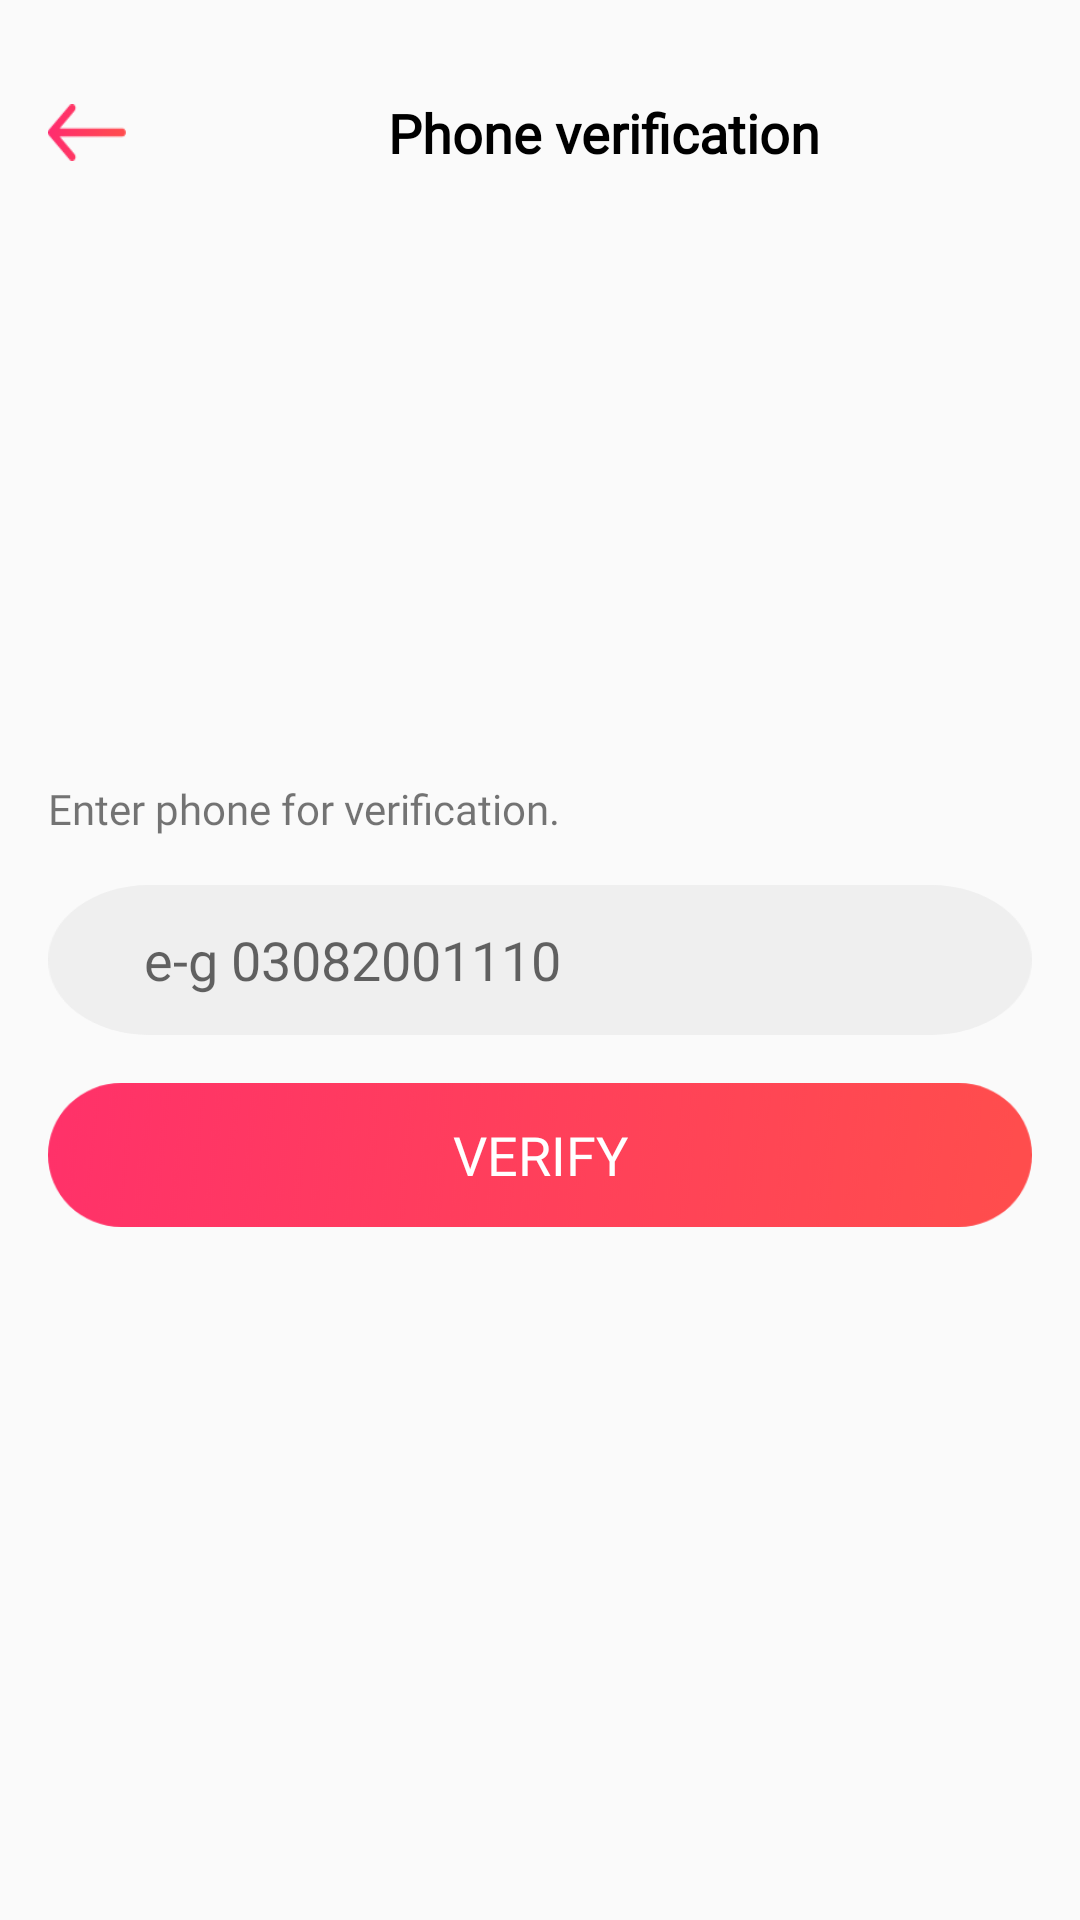

This screen was rendered from an Android layout file. Write that file and the resources it references.
<!-- AndroidManifest.xml: application theme AppTheme2 -->
<!-- res/layout/activity_phone_authentication.xml -->
<?xml version="1.0" encoding="utf-8"?>
<RelativeLayout xmlns:android="http://schemas.android.com/apk/res/android"
    xmlns:app="http://schemas.android.com/apk/res-auto"
    xmlns:tools="http://schemas.android.com/tools"
    android:layout_width="match_parent"
    android:layout_height="match_parent"
    tools:context=".Screens.Registration.PhoneAuthentication">

    <LinearLayout
        android:layout_width="match_parent"
        android:layout_height="wrap_content"
        android:layout_marginLeft="16dp"
        android:layout_marginTop="32dp"
        android:orientation="horizontal">

        <TextView
            android:id="@+id/reg_back"
            android:layout_width="26dp"
            android:layout_height="wrap_content"
            android:layout_gravity="center_vertical"
            android:background="@drawable/back_btn" />

        <TextView
            android:layout_width="match_parent"
            android:layout_height="wrap_content"
            android:layout_gravity="center_vertical"
            android:fontFamily="@font/montserrat_bold"
            android:gravity="center_horizontal"
            android:text="Phone verification"
            android:textColor="#000"
            android:textSize="18dp"
            android:textStyle="bold" />

    </LinearLayout>

    <RelativeLayout
        android:id="@+id/otp_send_layout"
        android:layout_width="match_parent"
        android:layout_height="match_parent"
        android:visibility="visible">


        <TextView
            android:layout_width="match_parent"
            android:layout_height="wrap_content"
            android:layout_above="@+id/verify_phone_num"
            android:layout_marginLeft="16dp"
            android:layout_marginBottom="16dp"
            android:fontFamily="@font/montserrat_regular"
            android:text="Enter phone for verification." />


        <EditText
            android:id="@+id/verify_phone_num"
            android:layout_width="match_parent"
            android:layout_height="wrap_content"
            android:layout_centerHorizontal="true"
            android:layout_centerVertical="true"
            android:layout_marginLeft="16dp"
            android:layout_marginRight="16dp"
            android:background="@drawable/gray_btn_bg"
            android:hint="e-g 03082001110"
            android:inputType="number"
            android:paddingLeft="32dp"
            android:textSize="18dp" />

        <Button
            android:id="@+id/verify_done"
            android:layout_width="match_parent"
            android:layout_height="wrap_content"
            android:layout_below="@id/verify_phone_num"
            android:layout_centerVertical="true"
            android:layout_marginLeft="16dp"
            android:layout_marginTop="16dp"
            android:layout_marginRight="16dp"
            android:background="@drawable/red_btn_bg"
            android:fontFamily="@font/montserrat_bold"
            android:text="Verify"
            android:textColor="#fff"
            android:textSize="18dp"
            android:textStyle="normal" />


    </RelativeLayout>

    <LinearLayout
        android:id="@+id/otp_verification_layout"
        android:layout_width="wrap_content"
        android:layout_height="wrap_content"
        android:layout_marginLeft="32dp"
        android:layout_marginTop="120dp"
        android:layout_marginRight="32dp"
        android:orientation="vertical"
        android:visibility="gone">

        <TextView
            android:id="@+id/timer"
            android:layout_width="wrap_content"
            android:layout_height="wrap_content"
            android:layout_gravity="center_horizontal"
            android:fontFamily="@font/montserrat_bold"
            android:text="01 : 00"
            android:textSize="22dp" />


        <TextView
            android:id="@+id/opt_label"
            android:layout_width="wrap_content"
            android:layout_height="wrap_content"
            android:layout_marginTop="60dp"
            android:fontFamily="@font/montserrat_regular"
            android:text="Enter verification code"
            android:textColor="#000"
            android:textSize="18dp" />

        <in.aabhasjindal.otptextview.OtpTextView
            android:id="@+id/otp_view"
            android:layout_width="wrap_content"
            android:layout_height="wrap_content"
            android:layout_below="@id/opt_label"
            android:layout_marginTop="16dp"
            android:textColor="@color/light_red"
            app:bar_enabled="true"
            app:bar_height="2dp"
            app:height="60dp"
            app:length="6"
            app:otp=""
            app:otp_text_size="26dp"
            app:width="50dp" />

        <TextView
            android:id="@+id/verifcation_message"
            android:layout_width="wrap_content"
            android:layout_height="wrap_content"
            android:textColor="@color/red"
            android:layout_below="@+id/otp_view"
            android:layout_marginTop="16dp" />

        <TextView
            android:id="@+id/resend_otp"
            android:layout_width="wrap_content"
            android:layout_height="wrap_content"
            android:layout_gravity="right"
            android:fontFamily="@font/montserrat_regular"
            android:text="Resend"
            android:textSize="18dp" />

    </LinearLayout>


    <ProgressBar
        android:id="@+id/verify_progressBar"
        android:indeterminateTint="@color/light_red"
        android:layout_width="wrap_content"
        android:layout_height="wrap_content"
        android:layout_centerHorizontal="true"
        android:layout_centerVertical="true"
        android:visibility="gone" />


</RelativeLayout>
<!-- resources referenced by this layout -->
<resources>
  <color name="light_red">#E34B4C</color>
  <!-- drawable back_btn: png bitmap (drawable-ldpi, 292 bytes) -->
  <!-- drawable gray_btn_bg: png bitmap (drawable-hdpi, 1809 bytes) -->
  <!-- drawable red_btn_bg: png bitmap (drawable-hdpi, 5048 bytes) -->
  <style name="AppTheme2" parent="Theme.AppCompat.Light.NoActionBar">
          
          <item name="colorPrimary">@color/light_red</item>
          <item name="colorPrimaryDark">@color/light_red</item>
          <item name="colorAccent">@color/white</item>
      </style>
  <color name="white">#ffffff</color>
</resources>
